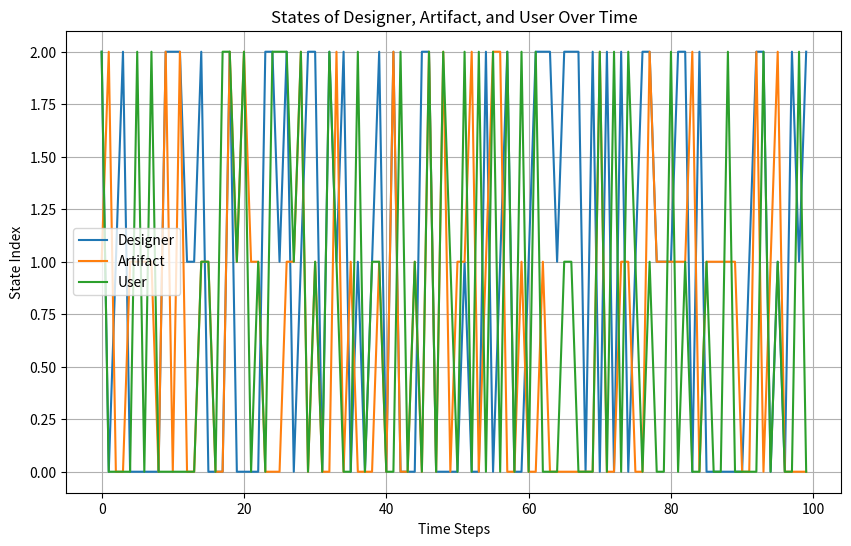
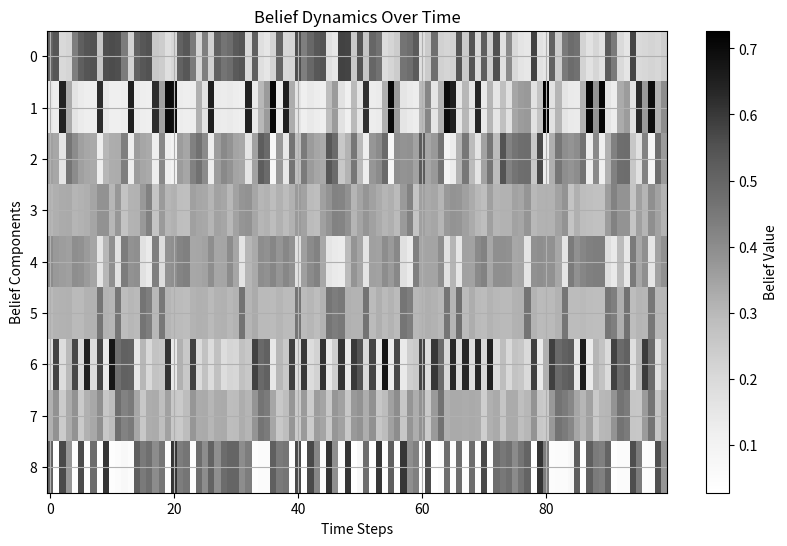
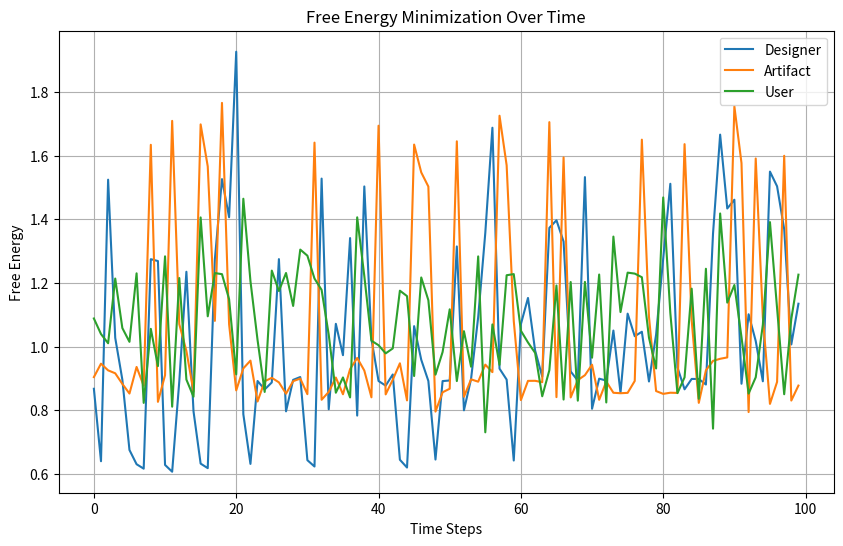

Here is the Python script that generated these plots, in order:

import numpy as np
import matplotlib.pyplot as plt

# Simulation Parameters
T = 100  # Number of time steps
n_states = [3, 3, 3]  # States for Designer, Artifact, User
n_actions = [2, 2, 2]  # Actions for Designer, Artifact, User
n_obs = [3, 3, 3]  # Observations for Designer, Artifact, User

# Initialize Transition Matrices
T_designer = np.random.rand(n_states[0], n_states[0], n_actions[0])
T_artifact = np.random.rand(n_states[1], n_states[1], n_actions[1])
T_user = np.random.rand(n_states[2], n_states[2], n_actions[2])

# Normalize Transition Matrices
def normalize(P):
    return P / P.sum(axis=1, keepdims=True)

for i in range(n_actions[0]):
    T_designer[:, :, i] = normalize(T_designer[:, :, i])
for i in range(n_actions[1]):
    T_artifact[:, :, i] = normalize(T_artifact[:, :, i])
for i in range(n_actions[2]):
    T_user[:, :, i] = normalize(T_user[:, :, i])

# Initialize Observation Models
O_designer = np.random.rand(n_obs[0], n_states[0])
O_artifact = np.random.rand(n_obs[1], n_states[1])
O_user = np.random.rand(n_obs[2], n_states[2])

# Normalize Observation Models
O_designer = normalize(O_designer.T).T
O_artifact = normalize(O_artifact.T).T
O_user = normalize(O_user.T).T

# Initialize Beliefs
belief_designer = np.ones(n_states[0]) / n_states[0]
belief_artifact = np.ones(n_states[1]) / n_states[1]
belief_user = np.ones(n_states[2]) / n_states[2]

# Initialize States
state_designer = np.random.choice(n_states[0])
state_artifact = np.random.choice(n_states[1])
state_user = np.random.choice(n_states[2])

# Record States, Beliefs, and Free Energy
states_over_time = np.zeros((T, 3))
beliefs_over_time = np.zeros((T, sum(n_states)))
free_energy_over_time = np.zeros((T, 3))

# Free Energy Function
def calculate_free_energy(belief, observation, O, T):
    predicted = O[observation, :] @ T @ belief
    return -np.sum(belief * np.log(predicted + 1e-8))

# Simulation Loop
for t in range(T):
    # Designer's Belief Update
    action_designer = np.random.choice(n_actions[0])
    state_designer = np.random.choice(n_states[0], p=T_designer[state_designer, :, action_designer])
    observation_designer = np.random.choice(n_obs[0], p=O_designer[:, state_designer])
    free_energy_designer = calculate_free_energy(belief_designer, observation_designer, O_designer, T_designer[:, :, action_designer])
    belief_designer = O_designer[observation_designer, :] * (T_designer[:, :, action_designer] @ belief_designer)
    belief_designer /= belief_designer.sum()

    # Artifact's Belief Update
    action_artifact = np.random.choice(n_actions[1])
    state_artifact = np.random.choice(n_states[1], p=T_artifact[state_artifact, :, action_artifact])
    observation_artifact = np.random.choice(n_obs[1], p=O_artifact[:, state_artifact])
    free_energy_artifact = calculate_free_energy(belief_artifact, observation_artifact, O_artifact, T_artifact[:, :, action_artifact])
    belief_artifact = O_artifact[observation_artifact, :] * (T_artifact[:, :, action_artifact] @ belief_artifact)
    belief_artifact /= belief_artifact.sum()

    # User's Belief Update
    action_user = np.random.choice(n_actions[2])
    state_user = np.random.choice(n_states[2], p=T_user[state_user, :, action_user])
    observation_user = np.random.choice(n_obs[2], p=O_user[:, state_user])
    free_energy_user = calculate_free_energy(belief_user, observation_user, O_user, T_user[:, :, action_user])
    belief_user = O_user[observation_user, :] * (T_user[:, :, action_user] @ belief_user)
    belief_user /= belief_user.sum()

    # Record States, Beliefs, and Free Energy
    states_over_time[t, :] = [state_designer, state_artifact, state_user]
    beliefs_over_time[t, :] = np.concatenate([belief_designer, belief_artifact, belief_user])
    free_energy_over_time[t, :] = [free_energy_designer, free_energy_artifact, free_energy_user]

# Visualizations

# States Over Time
plt.figure(figsize=(10, 6))
plt.plot(range(T), states_over_time)
plt.legend(['Designer', 'Artifact', 'User'])
plt.xlabel('Time Steps')
plt.ylabel('State Index')
plt.title('States of Designer, Artifact, and User Over Time')
plt.grid(True)
plt.show()

# Belief Dynamics
plt.figure(figsize=(10, 6))
plt.imshow(beliefs_over_time.T, aspect='auto', cmap='Greys')
plt.colorbar(label='Belief Value')
plt.xlabel('Time Steps')
plt.ylabel('Belief Components')
plt.title('Belief Dynamics Over Time')
plt.grid(True)
plt.show()

# Free Energy Over Time
plt.figure(figsize=(10, 6))
plt.plot(range(T), free_energy_over_time)
plt.legend(['Designer', 'Artifact', 'User'])
plt.xlabel('Time Steps')
plt.ylabel('Free Energy')
plt.title('Free Energy Minimization Over Time')
plt.grid(True)
plt.show()
